Run: headless pygame with SDL's dummy video driver; simulated clock (each Clock.tick advances the game by its frame time, no real sleeping); random seed 0; keys injected as events and as key.get_pressed() state; no mouse input.
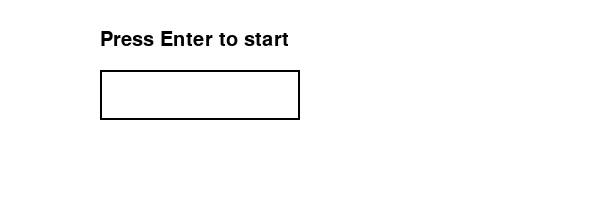
Frame 1 of 4 · flips 1–60 · no input
Frame 2 of 4 · flips 61–180 · tapped SPACE, RETURN · held RIGHT (→), D · screen unchanged from frame 1, image omitted
Frame 3 of 4 · flips 181–300 · held DOWN (↓), S · screen unchanged from frame 2, image omitted
Frame 4 of 4 · flips 301–420 · held LEFT (←), A, UP (↑), W · screen unchanged from frame 3, image omitted

The pygame program that drew these frames:

import pygame
import random


pygame.init()

WINDOW_WIDTH = 600
WINDOW_HEIGHT = 200
BLACK = (0, 0, 0)
WHITE = (255, 255, 255)

window = pygame.display.set_mode((WINDOW_WIDTH, WINDOW_HEIGHT))
pygame.display.set_caption('Number Guessing Game')

font = pygame.font.Font(None, 30)

number_to_guess = random.randint(1, 100)
attempts_left = 10
guess = None
input_box = pygame.Rect(100, 70, 200, 50)
input_text = ''

running = True
while running:
    for event in pygame.event.get():
        if event.type == pygame.QUIT:
            running = False
        elif event.type == pygame.KEYDOWN:
            if event.unicode.isdigit() and len(input_text) < 2:
                input_text += event.unicode
            elif event.key == pygame.K_BACKSPACE:
                input_text = input_text[:-1]
            elif event.key == pygame.K_RETURN:
                if input_text:
                    guess = int(input_text)
                    input_text = ''
                    attempts_left -= 1

    window.fill(WHITE)
   
    pygame.draw.rect(window, BLACK, input_box, 2)
    input_surface = font.render(input_text, True, BLACK)
    window.blit(input_surface, (input_box.x + 5, input_box.y + 5))
    
    if guess is None:
        start_surface = font.render('Press Enter to start', True, BLACK)
        window.blit(start_surface, (100, 30))

    else:
        guesses_surface = font.render(f'Attempts left: {attempts_left}', True, BLACK)
        window.blit(guesses_surface, (50, 30))        
        if guess == number_to_guess:
            message_surface = font.render('You guessed the number!', True, BLACK)
            window.blit(message_surface, (10, 130))
            pygame.draw.rect(window, WHITE, input_box)
            pygame.event.set_blocked(pygame.KEYDOWN)
            pygame.event.set_blocked(pygame.KEYUP)          
              
            
        
        elif attempts_left == 0:
            message_surface = font.render(f'Sorry, you did not guess the number. The number was {number_to_guess}.', True, BLACK)
            window.blit(message_surface, (10, 130))
            pygame.draw.rect(window, WHITE, input_box)
            pygame.event.set_blocked(pygame.KEYDOWN)
            pygame.event.set_blocked(pygame.KEYUP)
            

        else:
            hint = 'lower' if guess > number_to_guess else 'higher'
            hint_surface = font.render(f'Wrong! Try a {hint} number.', True, BLACK)
            window.blit(hint_surface, (10, 130))

    
    pygame.display.update()
